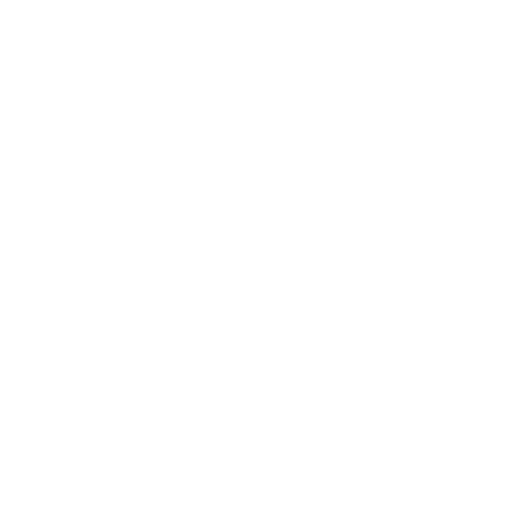
t = 0.00 s
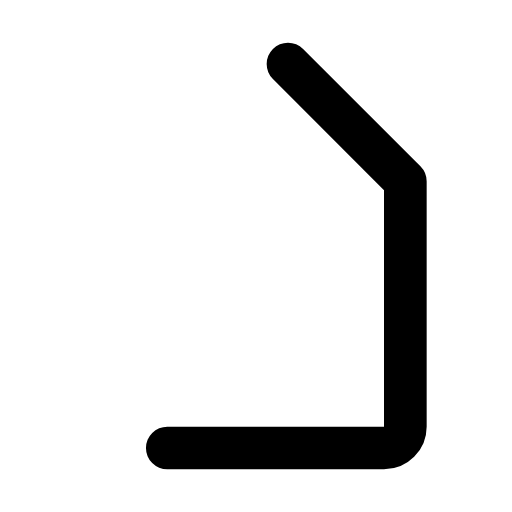
t = 0.30 s
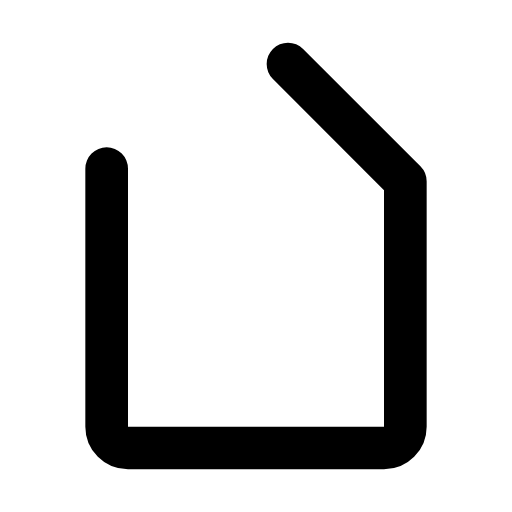
t = 0.45 s
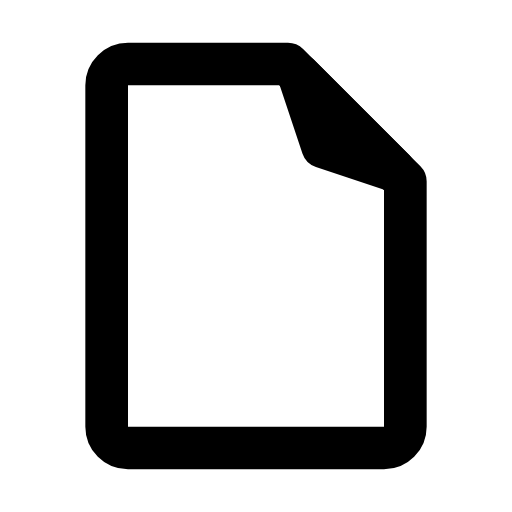
t = 0.70 s
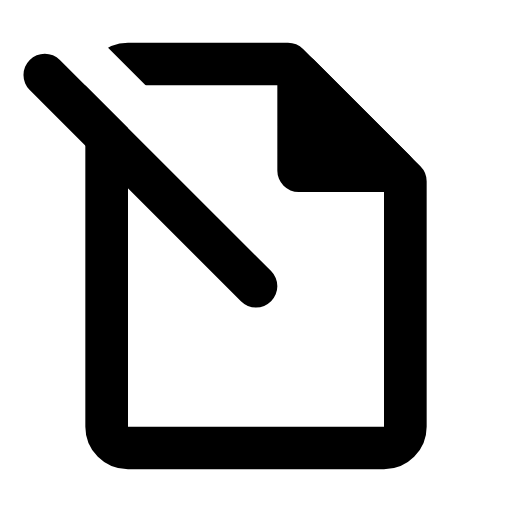
t = 1.00 s
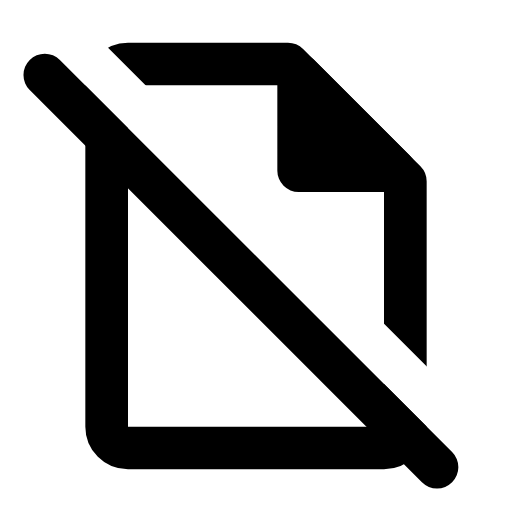
t = 1.20 s

The animated SVG that drew these frames (rendered in a browser with its animation timeline set to each time). Animation: 5 SMIL elements (animate=4,set=1); one cycle of 1.20 s.

<svg xmlns="http://www.w3.org/2000/svg" width="24" height="24" viewBox="0 0 24 24"><defs><mask id="SVGhrJoPdGk"><g stroke-linecap="round" stroke-linejoin="round" stroke-width="2"><g stroke="#fff"><path fill="none" stroke-dasharray="62" d="M13.5 3l5.5 5.5v11.5c0 0.55 -0.45 1 -1 1h-12c-0.55 0 -1 -0.45 -1 -1v-16c0 -0.55 0.45 -1 1 -1Z"><animate fill="freeze" attributeName="stroke-dashoffset" dur="0.6s" values="62;0"/></path><path fill="#fff" d="M14 3.5l0 4.5l4.5 0Z" opacity="0"><set fill="freeze" attributeName="opacity" begin="0.6s" to="1"/><animate fill="freeze" attributeName="d" begin="0.6s" dur="0.2s" values="M14 3.5l2.25 2.25l2.25 2.25Z;M14 3.5l0 4.5l4.5 0Z"/></path></g><path fill="none" stroke="#000" stroke-dasharray="28" stroke-dashoffset="28" d="M-1 11h26" transform="rotate(45 12 12)"><animate fill="freeze" attributeName="stroke-dashoffset" begin="0.8s" dur="0.4s" to="0"/></path></g></mask></defs><path fill="currentColor" d="M0 0h24v24H0z" mask="url(#SVGhrJoPdGk)"/><path fill="none" stroke="currentColor" stroke-dasharray="28" stroke-dashoffset="28" stroke-linecap="round" stroke-linejoin="round" stroke-width="2" d="M-1 13h26" transform="rotate(45 12 12)"><animate fill="freeze" attributeName="stroke-dashoffset" begin="0.8s" dur="0.4s" to="0"/></path></svg>
